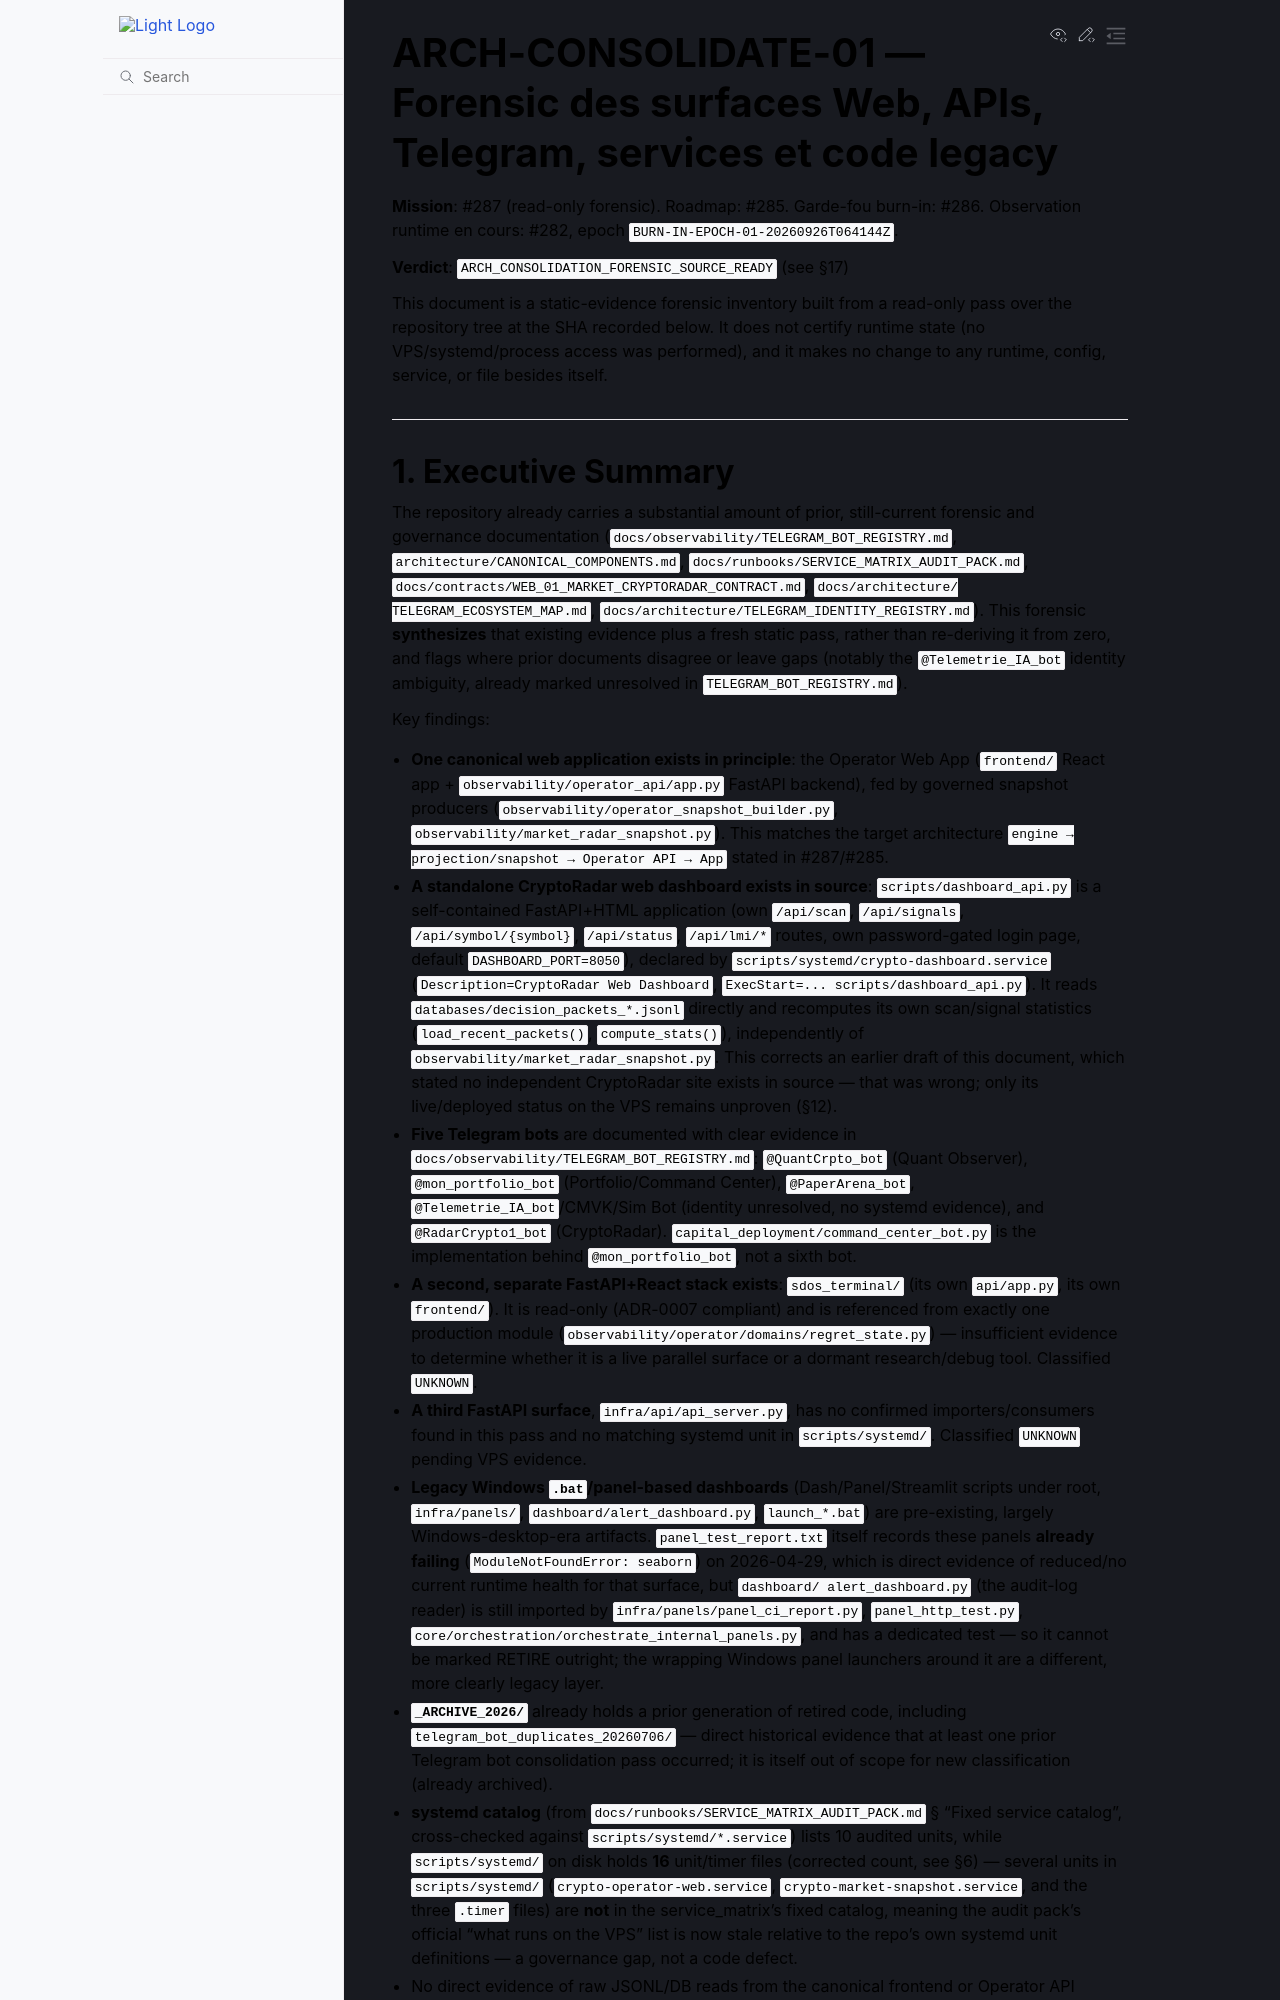

repository: 3a7i3/crypto-ia-terminal · page: forensics/ARCH_CONSOLIDATE_01_FORENSIC.html · generator: sphinx

# ARCH-CONSOLIDATE-01 — Forensic des surfaces Web, APIs, Telegram, services et code legacy

**Mission**: #287 (read-only forensic). Roadmap: #285. Garde-fou burn-in: #286.
Observation runtime en cours: #282, epoch `BURN-IN-EPOCH-01-20260926T064144Z`.

**Verdict**: `ARCH_CONSOLIDATION_FORENSIC_SOURCE_READY` (see §17)

This document is a static-evidence forensic inventory built from a read-only
pass over the repository tree at the SHA recorded below. It does not certify
runtime state (no VPS/systemd/process access was performed), and it makes no
change to any runtime, config, service, or file besides itself.

---
